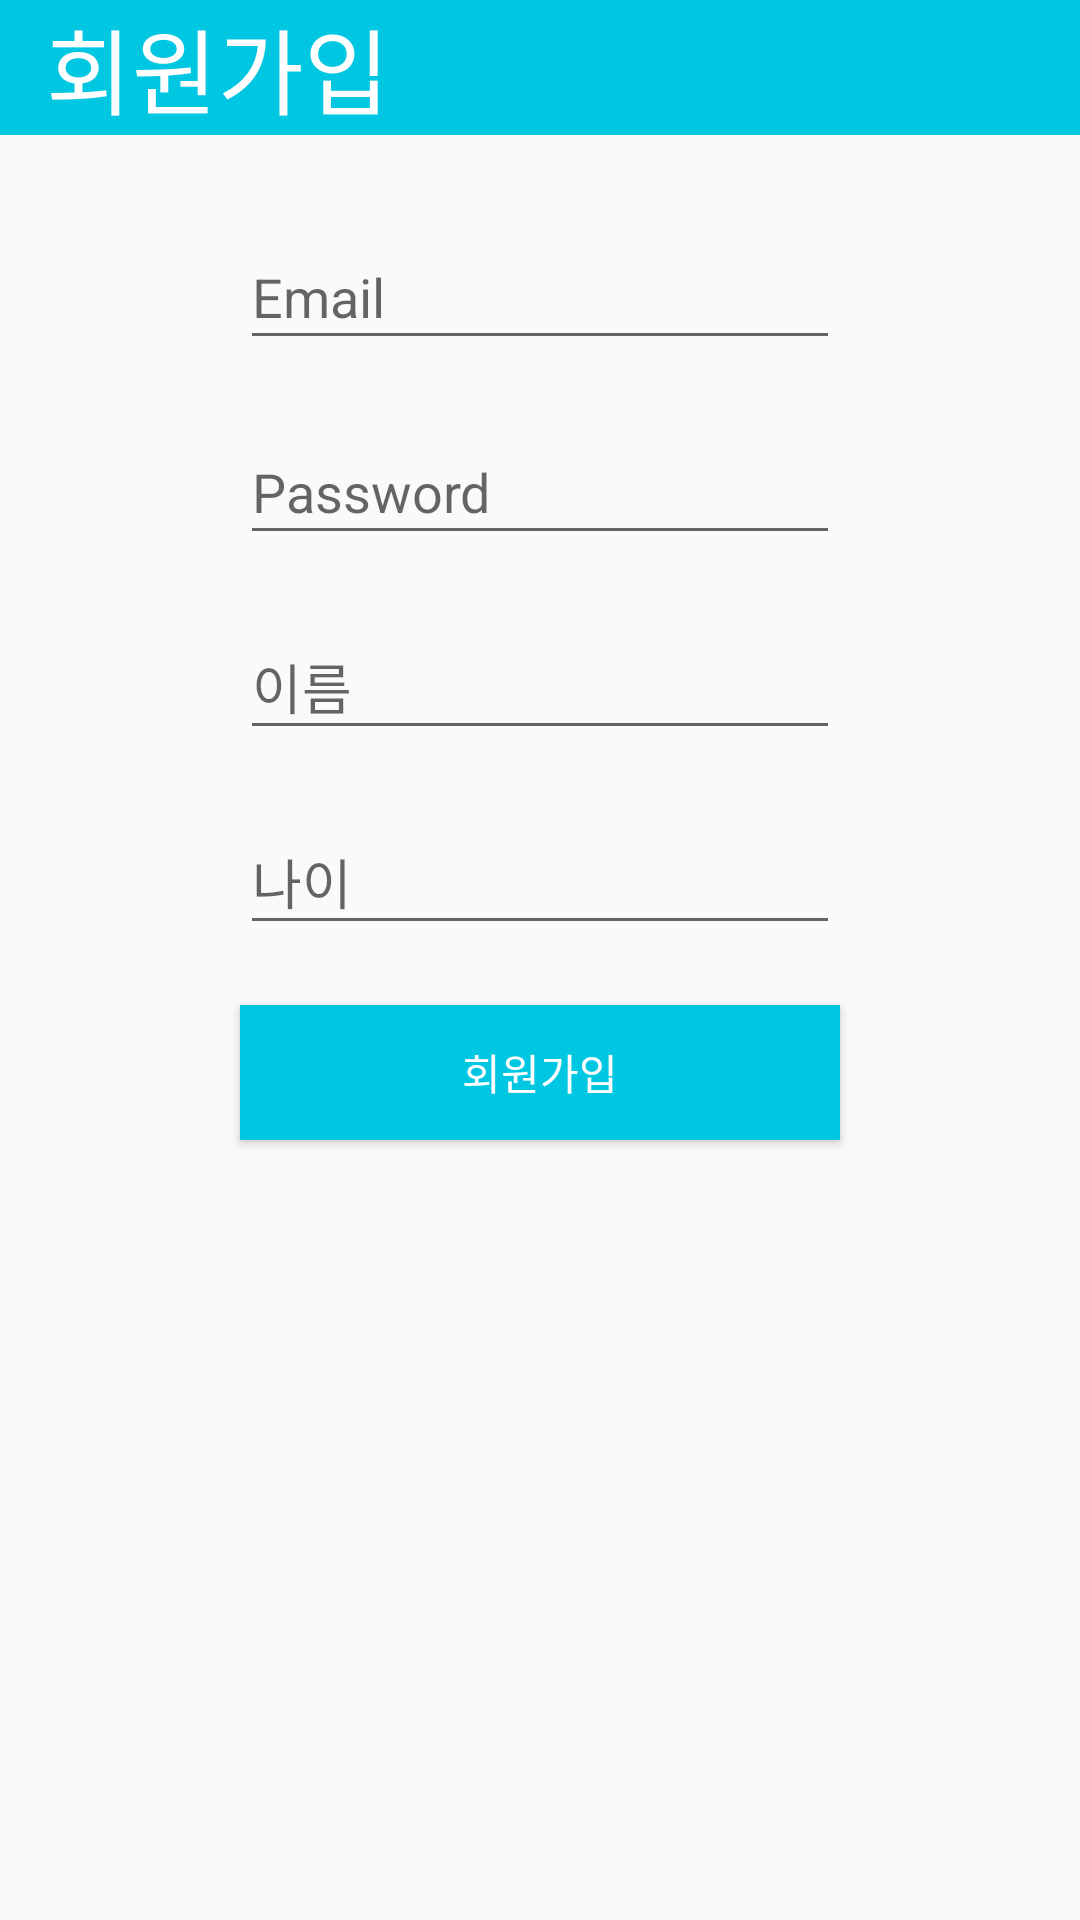

Layout XML and referenced resources for this Android screen:
<!-- AndroidManifest.xml: application theme AppTheme -->
<!-- res/layout/signup.xml -->
<?xml version="1.0" encoding="utf-8"?>
<androidx.constraintlayout.widget.ConstraintLayout xmlns:android="http://schemas.android.com/apk/res/android"
    xmlns:app="http://schemas.android.com/apk/res-auto"
    xmlns:tools="http://schemas.android.com/tools"
    android:layout_width="match_parent"
    android:layout_height="match_parent"
    >

    <TextView
        android:id="@+id/et_title"
        android:layout_width="match_parent"
        android:layout_height="wrap_content"
        android:background="#00C7E1"
        android:text="  회원가입"
        android:textColor="#FFFFFF"
        android:textSize="15pt"
        android:fontFamily="@font/peach"
        tools:ignore="InvalidId,MissingConstraints" />

    <EditText
        android:id="@+id/et_id"
        android:layout_width="200dp"
        android:layout_height="45dp"
        android:layout_marginTop="30dp"
        android:ems="10"
        android:hint="Email"
        android:inputType="textPersonName"
        app:layout_constraintEnd_toEndOf="@+id/et_title"
        app:layout_constraintStart_toStartOf="@+id/et_title"
        app:layout_constraintTop_toBottomOf="@+id/et_title"/>

    <EditText
        android:id="@+id/et_pass"
        android:layout_width="200dp"
        android:layout_height="45dp"
        android:layout_marginTop="20dp"
        android:ems="10"
        android:hint="Password"
        android:inputType="textPersonName"
        app:layout_constraintEnd_toEndOf="@+id/et_id"
        app:layout_constraintStart_toStartOf="@+id/et_id"
        app:layout_constraintTop_toBottomOf="@+id/et_id" />

    <EditText
        android:id="@+id/et_name"
        android:layout_width="200dp"
        android:layout_height="45dp"
        android:layout_marginTop="20dp"
        android:ems="10"
        android:hint="이름"
        android:inputType="textPersonName"
        app:layout_constraintEnd_toEndOf="@+id/et_pass"
        app:layout_constraintStart_toStartOf="@+id/et_pass"
        app:layout_constraintTop_toBottomOf="@+id/et_pass" />

    <EditText
        android:id="@+id/et_age"
        android:layout_width="200dp"
        android:layout_height="45dp"
        android:layout_marginTop="20dp"
        android:ems="10"
        android:hint="나이"
        android:inputType="textPersonName"
        app:layout_constraintEnd_toEndOf="@+id/et_name"
        app:layout_constraintStart_toStartOf="@+id/et_name"
        app:layout_constraintTop_toBottomOf="@+id/et_name" />




    <Button
        android:id="@+id/btn_register"
        android:layout_width="200dp"
        android:layout_height="45dp"
        android:layout_marginTop="20dp"
        android:background="#00C7E1"
        android:text="회원가입"
        android:textColor="#FFFFFF"
        app:layout_constraintEnd_toEndOf="@+id/et_age"
        app:layout_constraintStart_toStartOf="@+id/et_age"
        app:layout_constraintTop_toBottomOf="@+id/et_age" />


</androidx.constraintlayout.widget.ConstraintLayout>
<!-- resources referenced by this layout -->
<resources>
  <style name="AppTheme" parent="Theme.AppCompat.Light.DarkActionBar">
          
          <item name="colorPrimary">#05C8E1</item>
          <item name="colorPrimaryDark">#FFFFFF</item>
          <item name="colorAccent">@color/colorAccent</item>
      </style>
  <!-- not gathered from this repository: default colours our renderer supplied (Android Studio template values) -->
  <color name="colorAccent">#FF03DAC5</color>
</resources>
